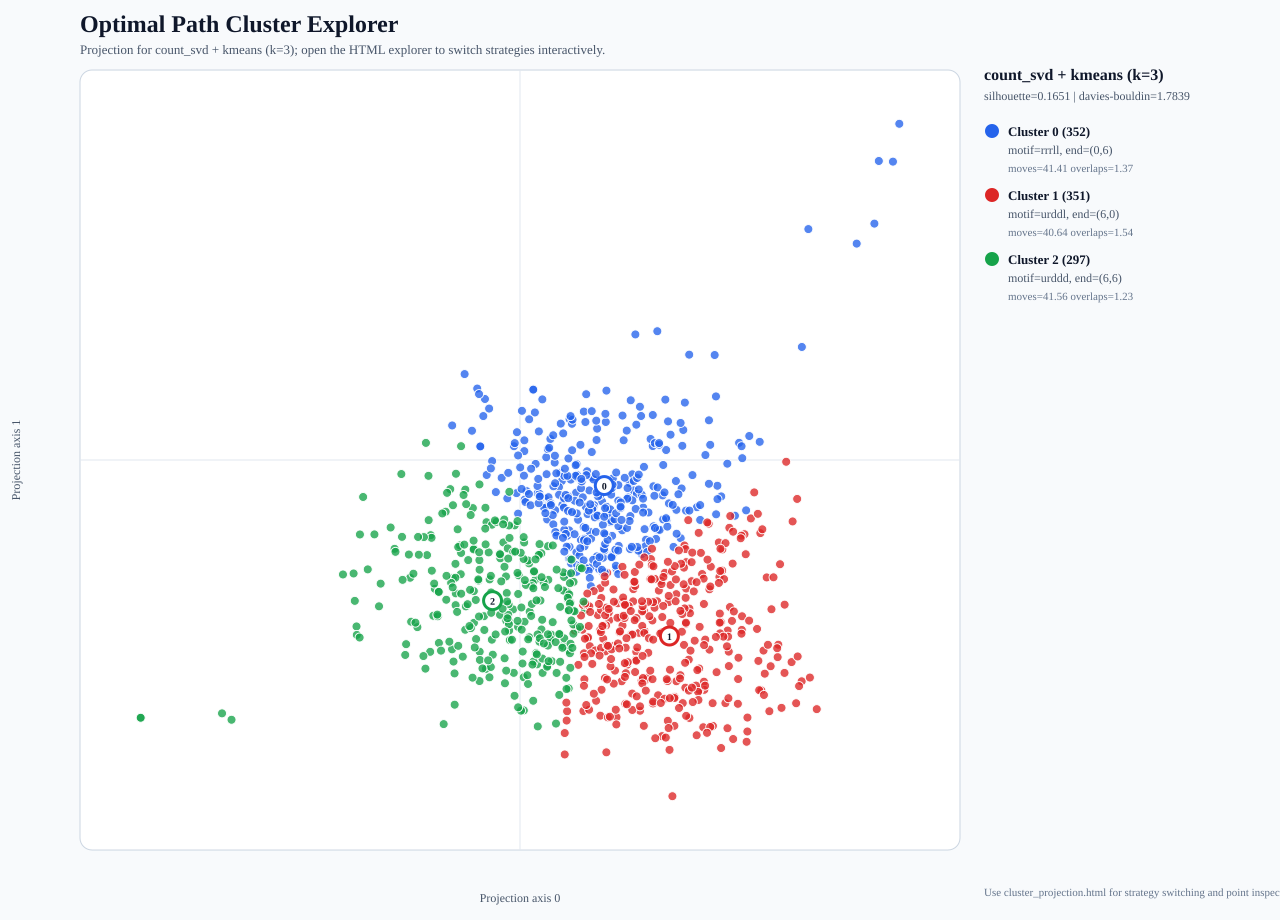

The file beside this chart, header and first rows:
index, size, seed, open_cells, start_row, start_col, end_row, end_col, moves, overlaps, path, grid, image, move_fraction_u, move_fraction_d, move_fraction_l, move_fraction_r, turn_rate, mean_run_length, max_run_length, min_run_length, run_length_std, cluster, cluster_distance
17, 7, 17, 39, 0, 0, 4, 6, 42, 4, ddddddrrrruuluurrruuldlulldrddllddurdrrr…, 1011111/1011111/1001111/1111000/1111101/…, images/grid_0017_n7_seed17.svg, 0.2143, 0.3095, 0.1667, 0.3095, 0.5122, 1.909, 6.0, 1.0, 1.276, 0, 2.94
255, 7, 255, 44, 0, 0, 0, 3, 43, 0, ddddddrrrrrruuuuuuldddlldrrdllllurulurul…, 1111011/1110011/1110011/1111111/1111111/…, images/grid_0255_n7_seed255.svg, 0.2558, 0.2558, 0.2093, 0.2791, 0.4524, 2.15, 6.0, 1.0, 1.797, 0, 3.08
103, 7, 103, 41, 0, 0, 0, 6, 44, 4, ddddddrrrrrruuddlluuulddlluruluuurrdldrr…, 1111011/1111010/1111110/1111100/1111101/…, images/grid_0103_n7_seed103.svg, 0.2727, 0.2727, 0.1591, 0.2955, 0.4651, 2.095, 6.0, 1.0, 1.444, 0, 3.107
588, 7, 588, 41, 0, 0, 6, 6, 42, 2, rdrudddlldddrrulurrrrruuuuldlldrrdlldddr…, 1110011/0111111/0011111/1111111/1111111/…, images/grid_0588_n7_seed588.svg, 0.1667, 0.3095, 0.1905, 0.3333, 0.5122, 1.909, 5.0, 1.0, 1.124, 0, 3.334
602, 7, 602, 35, 0, 0, 4, 4, 36, 2, dddrduuuurrrrrddlduullldddddrrrrullu, 1111111/1111111/1110011/1110010/0110100/…, images/grid_0602_n7_seed602.svg, 0.2222, 0.3333, 0.1667, 0.2778, 0.4, 2.4, 5.0, 1.0, 1.451, 0, 3.391
76, 7, 76, 39, 0, 0, 0, 5, 41, 3, ddddddrrrrrruululldrdrlllluruulduuurrrdu…, 1111110/1100100/1110000/1111110/1111111/…, images/grid_0076_n7_seed76.svg, 0.2439, 0.2439, 0.1951, 0.3171, 0.5, 1.952, 6.0, 1.0, 1.558, 0, 3.401
190, 7, 190, 40, 0, 0, 0, 6, 40, 1, rrdlldddddrrrrrruuulddluldlluurdurrurruu, 1110001/1110001/1000111/1111111/1111111/…, images/grid_0190_n7_seed190.svg, 0.25, 0.25, 0.175, 0.325, 0.5128, 1.905, 6.0, 1.0, 1.306, 0, 3.485
815, 7, 815, 41, 0, 0, 0, 6, 42, 2, rlddddddrrrrrruuululddrdlluullddruuururr…, 1100011/1001110/1011110/1111111/1111111/…, images/grid_0815_n7_seed815.svg, 0.2619, 0.2619, 0.1667, 0.3095, 0.5122, 1.909, 6.0, 1.0, 1.443, 0, 3.588
551, 7, 551, 42, 1, 0, 0, 5, 42, 1, dddddrrrrrruuuulldrddluldlluruluurdrduuu…, 0001110/1111000/1111111/1111111/1111111/…, images/grid_0551_n7_seed551.svg, 0.2857, 0.2619, 0.1667, 0.2857, 0.5366, 1.826, 6.0, 1.0, 1.372, 0, 3.631
198, 7, 198, 39, 0, 0, 2, 6, 40, 2, ddddddrrrrrruuldluulddlluurduuruulrrddrr, 1011100/1001100/1011111/1111100/1111111/…, images/grid_0198_n7_seed198.svg, 0.25, 0.3, 0.15, 0.3, 0.4872, 2.0, 6.0, 1.0, 1.414, 0, 3.664
721, 7, 721, 41, 0, 0, 3, 6, 43, 3, ddddddrrrrrrluluuuruurlldlulldddrdldrruu…, 1111111/1101110/1100110/1111111/1111100/…, images/grid_0721_n7_seed721.svg, 0.2093, 0.2791, 0.186, 0.3256, 0.5, 1.955, 6.0, 1.0, 1.461, 0, 3.651
468, 7, 468, 40, 0, 0, 0, 5, 41, 2, ddddddrrrrrruulurllllddluuuuurdrdlrrrruu…, 1110011/1111001/1111111/1111111/1110011/…, images/grid_0468_n7_seed468.svg, 0.2439, 0.2439, 0.1951, 0.3171, 0.425, 2.278, 6.0, 1.0, 1.789, 0, 3.689
704, 7, 704, 41, 0, 0, 3, 3, 42, 2, ddddddrrrrlulluurdrrrruuuullllddrurrddlu…, 1011111/1011111/1011111/1111111/1111111/…, images/grid_0704_n7_seed704.svg, 0.2143, 0.2857, 0.2143, 0.2857, 0.4634, 2.1, 6.0, 1.0, 1.446, 0, 3.722
29, 7, 29, 37, 0, 0, 5, 6, 39, 3, ddddddrrrruuluuuldrrrluullldddrdldrrrrr, 1111100/1111100/1111110/1111000/1111100/…, images/grid_0029_n7_seed29.svg, 0.1795, 0.3077, 0.1795, 0.3333, 0.4211, 2.294, 6.0, 1.0, 1.525, 0, 3.72
709, 7, 709, 44, 1, 0, 4, 2, 43, 0, dddddrrrrrruuldluurulurrulllldrddddlluuu…, 0011111/1011111/1111110/1111110/1111111/…, images/grid_0709_n7_seed709.svg, 0.2326, 0.3023, 0.2093, 0.2558, 0.4762, 2.048, 6.0, 1.0, 1.463, 0, 3.804
419, 7, 419, 44, 0, 0, 0, 6, 44, 1, rdldddddrrrrrruuululudddrdlluulddluuurru…, 1101111/1101100/1111110/1111111/1111111/…, images/grid_0419_n7_seed419.svg, 0.2727, 0.2727, 0.1591, 0.2955, 0.4884, 2.0, 6.0, 1.0, 1.348, 0, 3.894
533, 7, 533, 40, 0, 0, 6, 6, 44, 5, ddddddrrrruuldlluruluuurrrrrllllddrdrrud…, 1111111/1110000/1111010/1111111/1111101/…, images/grid_0533_n7_seed533.svg, 0.1818, 0.3182, 0.1818, 0.3182, 0.4651, 2.095, 6.0, 1.0, 1.477, 0, 3.92
830, 7, 830, 43, 0, 0, 0, 6, 42, 0, ddddddrrrrrruuuluulddlddlluruluuurddruur…, 1111111/1111110/1111110/1111111/1111001/…, images/grid_0830_n7_seed830.svg, 0.2857, 0.2857, 0.1429, 0.2857, 0.4634, 2.1, 6.0, 1.0, 1.48, 0, 3.963
827, 7, 827, 40, 0, 0, 0, 6, 40, 1, ddddddrrrrrruuldlluldluuruluurdurrrddruu, 1111111/1110011/1110011/1110000/1111011/…, images/grid_0827_n7_seed827.svg, 0.275, 0.275, 0.15, 0.3, 0.5385, 1.818, 6.0, 1.0, 1.435, 0, 3.957
403, 7, 403, 37, 0, 0, 0, 1, 39, 3, ddddddrrrrrlulllurrruurrddluuululdlduul, 1111100/1011110/1010111/1000111/1111111/…, images/grid_0403_n7_seed403.svg, 0.2564, 0.2564, 0.2308, 0.2564, 0.5, 1.95, 6.0, 1.0, 1.396, 0, 3.971
130, 7, 130, 36, 0, 0, 0, 6, 36, 1, rrrrlddlllddddrrrurulldluurrrrdruuuu, 1111101/0001001/1111001/1111111/1111111/…, images/grid_0130_n7_seed130.svg, 0.2222, 0.2222, 0.1944, 0.3611, 0.4571, 2.118, 4.0, 1.0, 1.231, 0, 3.939
979, 7, 979, 44, 0, 0, 1, 6, 43, 0, rdldddddrrrrrruuulldrdlluulddluuurruurdr…, 1101111/1101111/1111000/1111111/1111111/…, images/grid_0979_n7_seed979.svg, 0.2558, 0.2791, 0.1628, 0.3023, 0.5476, 1.792, 6.0, 1.0, 1.29, 0, 3.964
775, 7, 775, 44, 0, 0, 0, 5, 43, 0, ddddddrrrrrruuuuldldrdlllluurrurulldluur…, 1111110/1111100/1111111/1111111/1100111/…, images/grid_0775_n7_seed775.svg, 0.2326, 0.2326, 0.2093, 0.3256, 0.4524, 2.15, 6.0, 1.0, 1.652, 0, 3.977
961, 7, 961, 39, 0, 0, 5, 3, 42, 4, rlddddddrrrrrruudlluuuuurrddulllddllddru…, 1100111/1001111/1001101/1111100/1111101/…, images/grid_0961_n7_seed961.svg, 0.2143, 0.3333, 0.1905, 0.2619, 0.439, 2.211, 6.0, 1.0, 1.608, 0, 4.078
633, 7, 633, 45, 0, 0, 3, 3, 44, 0, rdddldddrrrrrulllluruuuurrrrddddluuulldr…, 1111111/0111111/0111111/1111111/1111111/…, images/grid_0633_n7_seed633.svg, 0.2273, 0.2955, 0.2045, 0.2727, 0.4419, 2.2, 5.0, 1.0, 1.364, 0, 4.141
9, 7, 9, 39, 0, 0, 1, 6, 39, 1, rrdddlldddrrrrrruululddrllllurruuuurrrd, 1111111/0011001/0011000/1111110/1111111/…, images/grid_0009_n7_seed9.svg, 0.2051, 0.2308, 0.2051, 0.359, 0.4211, 2.294, 6.0, 1.0, 1.362, 0, 4.14
402, 7, 402, 43, 0, 0, 6, 6, 42, 0, ddddddrrrulluuuuurrrrdldluldddrurrrdlldd…, 1111110/1111110/1111100/1111111/1111111/…, images/grid_0402_n7_seed402.svg, 0.1905, 0.3333, 0.1667, 0.3095, 0.4634, 2.1, 6.0, 1.0, 1.446, 0, 4.184
840, 7, 840, 38, 0, 0, 4, 3, 43, 6, rrrrrrddddldldlrrruuuullurllldulldddddru…, 1111111/1111111/1010111/1000001/1111011/…, images/grid_0840_n7_seed840.svg, 0.186, 0.2791, 0.2326, 0.3023, 0.4524, 2.15, 6.0, 1.0, 1.492, 0, 4.209
882, 7, 882, 40, 0, 0, 3, 6, 41, 2, ddddddruuuurulurrrrrldllddruddrdlldrrruu…, 1111111/1111110/1111100/1101101/1100111/…, images/grid_0882_n7_seed882.svg, 0.2439, 0.3171, 0.1463, 0.2927, 0.5, 1.952, 6.0, 1.0, 1.43, 0, 4.214
501, 7, 501, 41, 0, 0, 4, 1, 41, 1, ddddddrrrrrruuuuuulllldludddrrrdrdlluldl…, 1111111/1110001/1100001/1111101/1111111/…, images/grid_0501_n7_seed501.svg, 0.2195, 0.3171, 0.2195, 0.2439, 0.425, 2.278, 6.0, 1.0, 1.88, 0, 4.231
480, 7, 480, 38, 2, 0, 6, 5, 39, 2, ddddrrruuldluurruuullrrrrrddlulddrrdddl, 0111111/0001111/1001111/1111111/1111001/…, images/grid_0480_n7_seed480.svg, 0.2051, 0.3077, 0.1795, 0.3077, 0.4737, 2.053, 5.0, 1.0, 1.099, 0, 4.317
888, 7, 888, 39, 0, 0, 1, 5, 42, 4, ddddddrrrrrrullluluddluuluururrrddrdruuu…, 1111111/1100111/1000111/1110011/1111000/…, images/grid_0888_n7_seed888.svg, 0.2619, 0.2857, 0.1667, 0.2857, 0.5122, 1.909, 6.0, 1.0, 1.474, 0, 4.322
715, 7, 715, 44, 0, 0, 3, 2, 43, 0, ddddddrrrrullluuuuurrrrrdddldluurullldrd…, 1111111/1111111/1111111/1111111/1111110/…, images/grid_0715_n7_seed715.svg, 0.2326, 0.3023, 0.2093, 0.2558, 0.4286, 2.263, 6.0, 1.0, 1.617, 0, 4.323
522, 7, 522, 39, 0, 0, 6, 5, 41, 3, ddddddrrrlluuurrruulldluurrrrrdldrdduldd…, 1111111/1111111/1110111/1111111/1100011/…, images/grid_0522_n7_seed522.svg, 0.1951, 0.3415, 0.1707, 0.2927, 0.45, 2.158, 6.0, 1.0, 1.387, 0, 4.389
951, 7, 951, 42, 0, 0, 0, 6, 42, 1, ddddddrurdrrrruuulddllurulurulldlduuurrr…, 1111111/1111100/1111100/1101111/1001111/…, images/grid_0951_n7_seed951.svg, 0.2619, 0.2619, 0.1667, 0.3095, 0.5366, 1.826, 6.0, 1.0, 1.403, 0, 4.394
5, 7, 5, 39, 0, 0, 4, 6, 38, 0, ddddruuuurrrrrdlddluulldrdldddrrulurrr, 1111111/1111111/1111110/1111110/1111111/…, images/grid_0005_n7_seed5.svg, 0.2105, 0.3158, 0.1579, 0.3158, 0.5135, 1.9, 5.0, 1.0, 1.221, 0, 4.414
586, 7, 586, 42, 0, 0, 6, 3, 43, 2, ddruurrrrrdddddduulllurruuldlulddlldrdld…, 1111111/1111111/1111111/1111111/1101111/…, images/grid_0586_n7_seed586.svg, 0.186, 0.3256, 0.2093, 0.2791, 0.5238, 1.87, 6.0, 1.0, 1.296, 0, 4.429
740, 7, 740, 42, 0, 0, 0, 1, 41, 0, ddddddrrrrruuuruuulldrdldddlllurruluruul…, 1111111/1001111/1011111/1011111/1111110/…, images/grid_0740_n7_seed740.svg, 0.2683, 0.2683, 0.2195, 0.2439, 0.475, 2.05, 6.0, 1.0, 1.396, 0, 4.446
227, 7, 227, 42, 0, 0, 0, 1, 43, 2, ddddddrrrrrruuuuuuddldddlllluurdrrulurul…, 1110001/1011101/1001111/1111111/1111111/…, images/grid_0227_n7_seed227.svg, 0.2791, 0.2791, 0.2093, 0.2326, 0.4286, 2.263, 6.0, 1.0, 1.802, 0, 4.523
312, 7, 312, 38, 0, 0, 0, 6, 42, 5, ddddddrrrrrudrllluuldluuuuurrdldrdlrrruu…, 1111001/1111011/1111010/1111110/1111000/…, images/grid_0312_n7_seed312.svg, 0.2619, 0.2619, 0.1667, 0.3095, 0.5122, 1.909, 6.0, 1.0, 1.505, 0, 4.533
759, 7, 759, 45, 0, 0, 0, 6, 44, 0, ddddddrrrrrruuulddluulddlluruluuurrdldrr…, 1111011/1111010/1111110/1111111/1111111/…, images/grid_0759_n7_seed759.svg, 0.2727, 0.2727, 0.1591, 0.2955, 0.4884, 2.0, 6.0, 1.0, 1.446, 0, 4.543
408, 7, 408, 37, 0, 0, 2, 5, 41, 5, ddddddrrrrrruluddlluuuulldddruuuururrrdd…, 1001111/1011001/1111011/1111000/1111010/…, images/grid_0408_n7_seed408.svg, 0.2683, 0.3171, 0.1463, 0.2683, 0.4, 2.412, 6.0, 1.0, 1.647, 0, 4.59
612, 7, 612, 42, 0, 0, 0, 5, 43, 2, ddddddrrrrrruuldluurudlluuldddrdlluuuuur…, 1111110/1111000/1111010/1111110/1111111/…, images/grid_0612_n7_seed612.svg, 0.2791, 0.2791, 0.1628, 0.2791, 0.4286, 2.263, 6.0, 1.0, 1.681, 0, 4.583
335, 7, 335, 40, 0, 0, 3, 6, 41, 2, ddddddruuruluuurrrrrldllldrrddrdllrdrruu…, 1111111/1111110/1111100/1110101/1110111/…, images/grid_0335_n7_seed335.svg, 0.2195, 0.2927, 0.1707, 0.3171, 0.5, 1.952, 6.0, 1.0, 1.362, 0, 4.614
475, 7, 475, 43, 0, 0, 0, 3, 43, 1, rlddddddrrrrrruuuuulldrdddluulddllurulur…, 1101000/1001111/1111111/1111111/1111111/…, images/grid_0475_n7_seed475.svg, 0.2791, 0.2791, 0.186, 0.2558, 0.4762, 2.048, 6.0, 1.0, 1.588, 0, 4.625
58, 7, 58, 42, 0, 0, 4, 6, 44, 3, ddddddrrrrrrlluuulldrdlluuuurulrrrdrurdd…, 1111111/1110111/1100011/1111111/1111101/…, images/grid_0058_n7_seed58.svg, 0.2045, 0.2955, 0.1818, 0.3182, 0.5116, 1.913, 6.0, 1.0, 1.501, 0, 4.63
674, 7, 674, 44, 0, 0, 0, 4, 44, 1, ddddddrrrrruruuldldluurllddluuuuurddrrrr…, 1110111/1110001/1111111/1111111/1111111/…, images/grid_0674_n7_seed674.svg, 0.2727, 0.2727, 0.1818, 0.2727, 0.4651, 2.095, 6.0, 1.0, 1.509, 0, 4.635
900, 7, 900, 43, 0, 0, 0, 2, 44, 2, ddrdldddrrrrrruuuluuurllddddrdlluldluurr…, 1011111/1001110/1101110/1111111/1111111/…, images/grid_0900_n7_seed900.svg, 0.2727, 0.2727, 0.2045, 0.25, 0.5116, 1.913, 6.0, 1.0, 1.248, 0, 4.644
733, 7, 733, 38, 0, 0, 5, 6, 39, 2, ddddddrrrulluuuurrrurrldlddlulddrrddrru, 1000111/1111110/1111100/1111100/1111100/…, images/grid_0733_n7_seed733.svg, 0.2051, 0.3333, 0.1538, 0.3077, 0.5, 1.95, 6.0, 1.0, 1.244, 0, 4.696
308, 7, 308, 38, 0, 0, 0, 6, 38, 1, ddddddrrrrrruuuuldddllllurrruuluudrrru, 1001001/1001111/1001111/1000111/1111111/…, images/grid_0308_n7_seed308.svg, 0.2632, 0.2632, 0.1579, 0.3158, 0.3514, 2.714, 6.0, 1.0, 1.708, 0, 4.705
54, 7, 54, 43, 0, 0, 3, 2, 43, 1, ddddddrrrrrruludlluuuurrdruullllldrdlddd…, 1111111/1111111/1111011/1111000/1111010/…, images/grid_0054_n7_seed54.svg, 0.2326, 0.3023, 0.2093, 0.2558, 0.4524, 2.15, 6.0, 1.0, 1.682, 0, 4.708
394, 7, 394, 39, 0, 0, 0, 6, 44, 6, ddddddrrrrrruuulddluuudlldrdlluuluuurrdu…, 1111111/1010000/1000100/1111111/1111111/…, images/grid_0394_n7_seed394.svg, 0.2727, 0.2727, 0.1591, 0.2955, 0.4419, 2.2, 6.0, 1.0, 1.536, 0, 4.723
62, 7, 62, 42, 0, 0, 2, 5, 41, 0, ddruurrdlddddlldrrrrrruuuuulldldddrrulur…, 1111000/1111111/1111111/0011111/0011111/…, images/grid_0062_n7_seed62.svg, 0.2439, 0.2927, 0.1707, 0.2927, 0.5, 1.952, 6.0, 1.0, 1.396, 0, 4.704
570, 7, 570, 45, 0, 0, 1, 5, 46, 2, druddrdlldddrrrrrruuuuuulldlddddllurrrdr…, 1100111/1101111/0111111/1111111/1111111/…, images/grid_0570_n7_seed570.svg, 0.2609, 0.2826, 0.1739, 0.2826, 0.5111, 1.917, 6.0, 1.0, 1.47, 0, 4.718
599, 7, 599, 39, 2, 0, 1, 6, 41, 3, ddddrrrrrruululddrlluulddluuuuuddrrrurur…, 0100011/0100111/1111100/1111110/1111111/…, images/grid_0599_n7_seed599.svg, 0.2927, 0.2683, 0.1463, 0.2927, 0.5, 1.952, 6.0, 1.0, 1.396, 0, 4.785
152, 7, 152, 36, 0, 0, 6, 2, 42, 7, dddddduuuuururrrrrdldlullddrudrrdddrlllu…, 1111111/1111111/1011110/1011110/1000010/…, images/grid_0152_n7_seed152.svg, 0.2143, 0.3571, 0.1905, 0.2381, 0.5122, 1.909, 6.0, 1.0, 1.505, 2, 4.827
393, 7, 393, 42, 1, 0, 2, 4, 41, 0, dddddrrrrrruuuluuullldddlddrurdrrululuur…, 0011110/1011110/1011110/1111111/1111111/…, images/grid_0393_n7_seed393.svg, 0.2683, 0.2927, 0.1707, 0.2683, 0.5, 1.952, 6.0, 1.0, 1.396, 0, 4.822
143, 7, 143, 43, 0, 0, 3, 3, 42, 0, ddddddrrrrrruuuuuulddldrddluldllurulurur…, 1000011/1011011/1111111/1111111/1111111/…, images/grid_0143_n7_seed143.svg, 0.2619, 0.3333, 0.1667, 0.2381, 0.5366, 1.826, 6.0, 1.0, 1.659, 0, 4.866
977, 7, 977, 38, 0, 0, 3, 5, 40, 3, ddddrruruluuldddddldrrrrrrululrruuuudldd, 1110001/1110011/1111011/1111011/1110111/…, images/grid_0977_n7_seed977.svg, 0.25, 0.325, 0.15, 0.275, 0.5128, 1.905, 6.0, 1.0, 1.477, 0, 4.857
547, 7, 547, 39, 0, 0, 1, 6, 39, 1, ddddddrrrrrrluluulddlluruluuurrdldrrrur, 1111000/1111011/1111110/1111100/1111100/…, images/grid_0547_n7_seed547.svg, 0.2308, 0.2564, 0.1795, 0.3333, 0.5263, 1.857, 6.0, 1.0, 1.489, 0, 4.896
... 940 more rows
